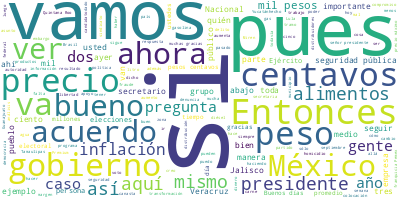

The file beside this chart, header and first rows:
Participante, Texto, Sentimiento, Palabras, Dia, Mes, Anio
PRESIDENTE ANDRES MANUEL LOPEZ OBRADOR, Muy buenos días., 0.0, 3, 03, 10, 2022
PRESIDENTE ANDRES MANUEL LOPEZ OBRADOR, Bueno, el día de hoy nos da mucho gusto …, 0.0, 64, 03, 10, 2022
PRESIDENTE ANDRES MANUEL LOPEZ OBRADOR, Ya hemos hablado en otras ocasiones que …, 0.0, 111, 03, 10, 2022
PRESIDENTE ANDRES MANUEL LOPEZ OBRADOR, Y todos sabemos que es muy importante co…, 0.0, 53, 03, 10, 2022
PRESIDENTE ANDRES MANUEL LOPEZ OBRADOR, Pero afortunadamente contamos con el apo…, 0.0, 57, 03, 10, 2022
PRESIDENTE ANDRES MANUEL LOPEZ OBRADOR, Y por anticipado agradecerles mucho a to…, 0.0, 125, 03, 10, 2022
PRESIDENTE ANDRES MANUEL LOPEZ OBRADOR, Entonces, vamos, si les parece, a darle …, 0.0, 13, 03, 10, 2022
PRESIDENTE ANDRES MANUEL LOPEZ OBRADOR, Los lunes se dedica a informar sobre qui…, 0.0, 36, 03, 10, 2022
ROGELIO RAMIREZ DE LA O, Buenos días a todos y buenos días, señor…, 0.0, 10, 03, 10, 2022
ROGELIO RAMIREZ DE LA O, Acuerdo de apertura contra la inflación …, 0.0, 9, 03, 10, 2022
ROGELIO RAMIREZ DE LA O, Por el aumento de inflación mundial, Méx…, 0.0, 96, 03, 10, 2022
ROGELIO RAMIREZ DE LA O, A diferencia de Estados Unidos, en donde…, 0.0, 47, 03, 10, 2022
ROGELIO RAMIREZ DE LA O, Las empresas aquí representadas y el gob…, 0.0, 27, 03, 10, 2022
ROGELIO RAMIREZ DE LA O, Uno. Basado en la confianza, el gobierno…, 0.0, 103, 03, 10, 2022
ROGELIO RAMIREZ DE LA O, Durante la vigencia de este acuerdo y en…, 0.0, 57, 03, 10, 2022
ROGELIO RAMIREZ DE LA O, Con esta licencia, las empresas se compr…, 0.0, 42, 03, 10, 2022
ROGELIO RAMIREZ DE LA O, Punto cuatro, no había mencionado los pu…, 0.0, 26, 03, 10, 2022
ROGELIO RAMIREZ DE LA O, Adicionalmente, congelará las tarifas de…, 0.0, 28, 03, 10, 2022
ROGELIO RAMIREZ DE LA O, La autoridad atenderá, con el interés de…, 0.0, 54, 03, 10, 2022
ROGELIO RAMIREZ DE LA O, El gobierno hará énfasis adicional en su…, 0.0, 61, 03, 10, 2022
ROGELIO RAMIREZ DE LA O, Actualmente, el precio máximo promedio d…, 0.0, 53, 03, 10, 2022
ROGELIO RAMIREZ DE LA O, En cuanto a la harina de maíz utilizada …, 0.0, 59, 03, 10, 2022
ROGELIO RAMIREZ DE LA O, Las empresas aquí firmantes y el gobiern…, 0.0, 60, 03, 10, 2022
ROGELIO RAMIREZ DE LA O, El gobierno revisará permanentemente el …, 0.0, 14, 03, 10, 2022
ROGELIO RAMIREZ DE LA O, Las autoridades emitirán los instrumento…, 0.0, 31, 03, 10, 2022
ROGELIO RAMIREZ DE LA O, Los empresarios que nos apoyan y que est…, 0.0, 112, 03, 10, 2022
ROGELIO RAMIREZ DE LA O, Estos son los participantes, este es el …, 0.0, 8, 03, 10, 2022
ROGELIO RAMIREZ DE LA O, Gracias, señor., 0.0, 2, 03, 10, 2022
PRESIDENTE ANDRES MANUEL LOPEZ OBRADOR, Pues muchas gracias., 0.0, 3, 03, 10, 2022
PRESIDENTE ANDRES MANUEL LOPEZ OBRADOR, ¿Y no podemos poner en la pantalla los n…, 0.0, 9, 03, 10, 2022
JESUS RAMIREZ CUEVAS, Ahí están., 0.0, 2, 03, 10, 2022
PRESIDENTE ANDRES MANUEL LOPEZ OBRADOR, Esas son las empresas. Está, desde luego…, 0.0, 29, 03, 10, 2022
PRESIDENTE ANDRES MANUEL LOPEZ OBRADOR, Tiene que ver con una canasta básica de …, 0.0, 18, 03, 10, 2022
ROGELIO RAMIREZ DE LA O, Mil 39 pesos., 0.0, 3, 03, 10, 2022
PRESIDENTE ANDRES MANUEL LOPEZ OBRADOR, Mil 39 pesos., 0.0, 3, 03, 10, 2022
PRESIDENTE ANDRES MANUEL LOPEZ OBRADOR, Y ahora sí, vamos a firmar., 0.0, 6, 03, 10, 2022
PRESIDENTE ANDRES MANUEL LOPEZ OBRADOR, Bueno, pues este es el acuerdo ya firmad…, 0.0, 8, 03, 10, 2022
PRESIDENTE ANDRES MANUEL LOPEZ OBRADOR, Si lo desean, ¿por qué no vienen aquí y …, 0.0, 13, 03, 10, 2022
PRESIDENTE ANDRES MANUEL LOPEZ OBRADOR, ¿Sí salimos todos?, 0.0, 3, 03, 10, 2022
PRESIDENTE ANDRES MANUEL LOPEZ OBRADOR, Muchísimas gracias, muchas gracias., 0.0, 4, 03, 10, 2022
PRESIDENTE ANDRES MANUEL LOPEZ OBRADOR, Miren, ya concluimos, este es un acto im…, 0.0, 65, 03, 10, 2022
PRESIDENTE ANDRES MANUEL LOPEZ OBRADOR, Entonces, esto va a tener un efecto muy …, 0.0, 64, 03, 10, 2022
PRESIDENTE ANDRES MANUEL LOPEZ OBRADOR, Y vamos a seguir impulsando la producció…, 0.0, 94, 03, 10, 2022
PRESIDENTE ANDRES MANUEL LOPEZ OBRADOR, Es también importante el que se les entr…, 0.0, 94, 03, 10, 2022
PRESIDENTE ANDRES MANUEL LOPEZ OBRADOR, Muchas gracias., 0.0, 2, 03, 10, 2022
PRESIDENTE ANDRES MANUEL LOPEZ OBRADOR, La verdad, a nombre del gobierno que rep…, 0.0, 21, 03, 10, 2022
PRESIDENTE ANDRES MANUEL LOPEZ OBRADOR, Yo quiero liberarles ya de la responsabi…, 0.0, 46, 03, 10, 2022
PRESIDENTE ANDRES MANUEL LOPEZ OBRADOR, Muchas gracias, muchísimas gracias., 0.0, 4, 03, 10, 2022
PRESIDENTE ANDRES MANUEL LOPEZ OBRADOR, Ya nos quedamos aquí con las compañeras …, 0.0, 13, 03, 10, 2022
PRESIDENTE ANDRES MANUEL LOPEZ OBRADOR, Juan, muchas gracias. Muchas gracias a t…, 0.0, 23, 03, 10, 2022
PRESIDENTE ANDRES MANUEL LOPEZ OBRADOR, Sí, pues ahora sí vamos a ver el quién e…, 0.0, 22, 03, 10, 2022
PRESIDENTE ANDRES MANUEL LOPEZ OBRADOR, Adelante., 0.0, 1, 03, 10, 2022
RICARDO SHEFFIELD PADILLA, Gracias, señor presidente. Muy buenos dí…, 0.0, 15, 03, 10, 2022
RICARDO SHEFFIELD PADILLA, Quién es quién en el precio de los combu…, 0.0, 48, 03, 10, 2022
RICARDO SHEFFIELD PADILLA, La mezcla mexicana de petróleo, el 29 de…, 0.0, 86, 03, 10, 2022
RICARDO SHEFFIELD PADILLA, Las tres marcas más careras en la semana…, 0.0, 27, 03, 10, 2022
RICARDO SHEFFIELD PADILLA, Vamos a ver en cada una de las ocho regi…, 0.0, 107, 03, 10, 2022
RICARDO SHEFFIELD PADILLA, Para la gasolina Premium, Mobil, en Mont…, 0.0, 69, 03, 10, 2022
RICARDO SHEFFIELD PADILLA, En el caso del diésel, BP, en Escárcega,…, 0.0, 48, 03, 10, 2022
RICARDO SHEFFIELD PADILLA, Recuerden que pueden presentar denuncias…, 0.0, 43, 03, 10, 2022
... 244 more rows
